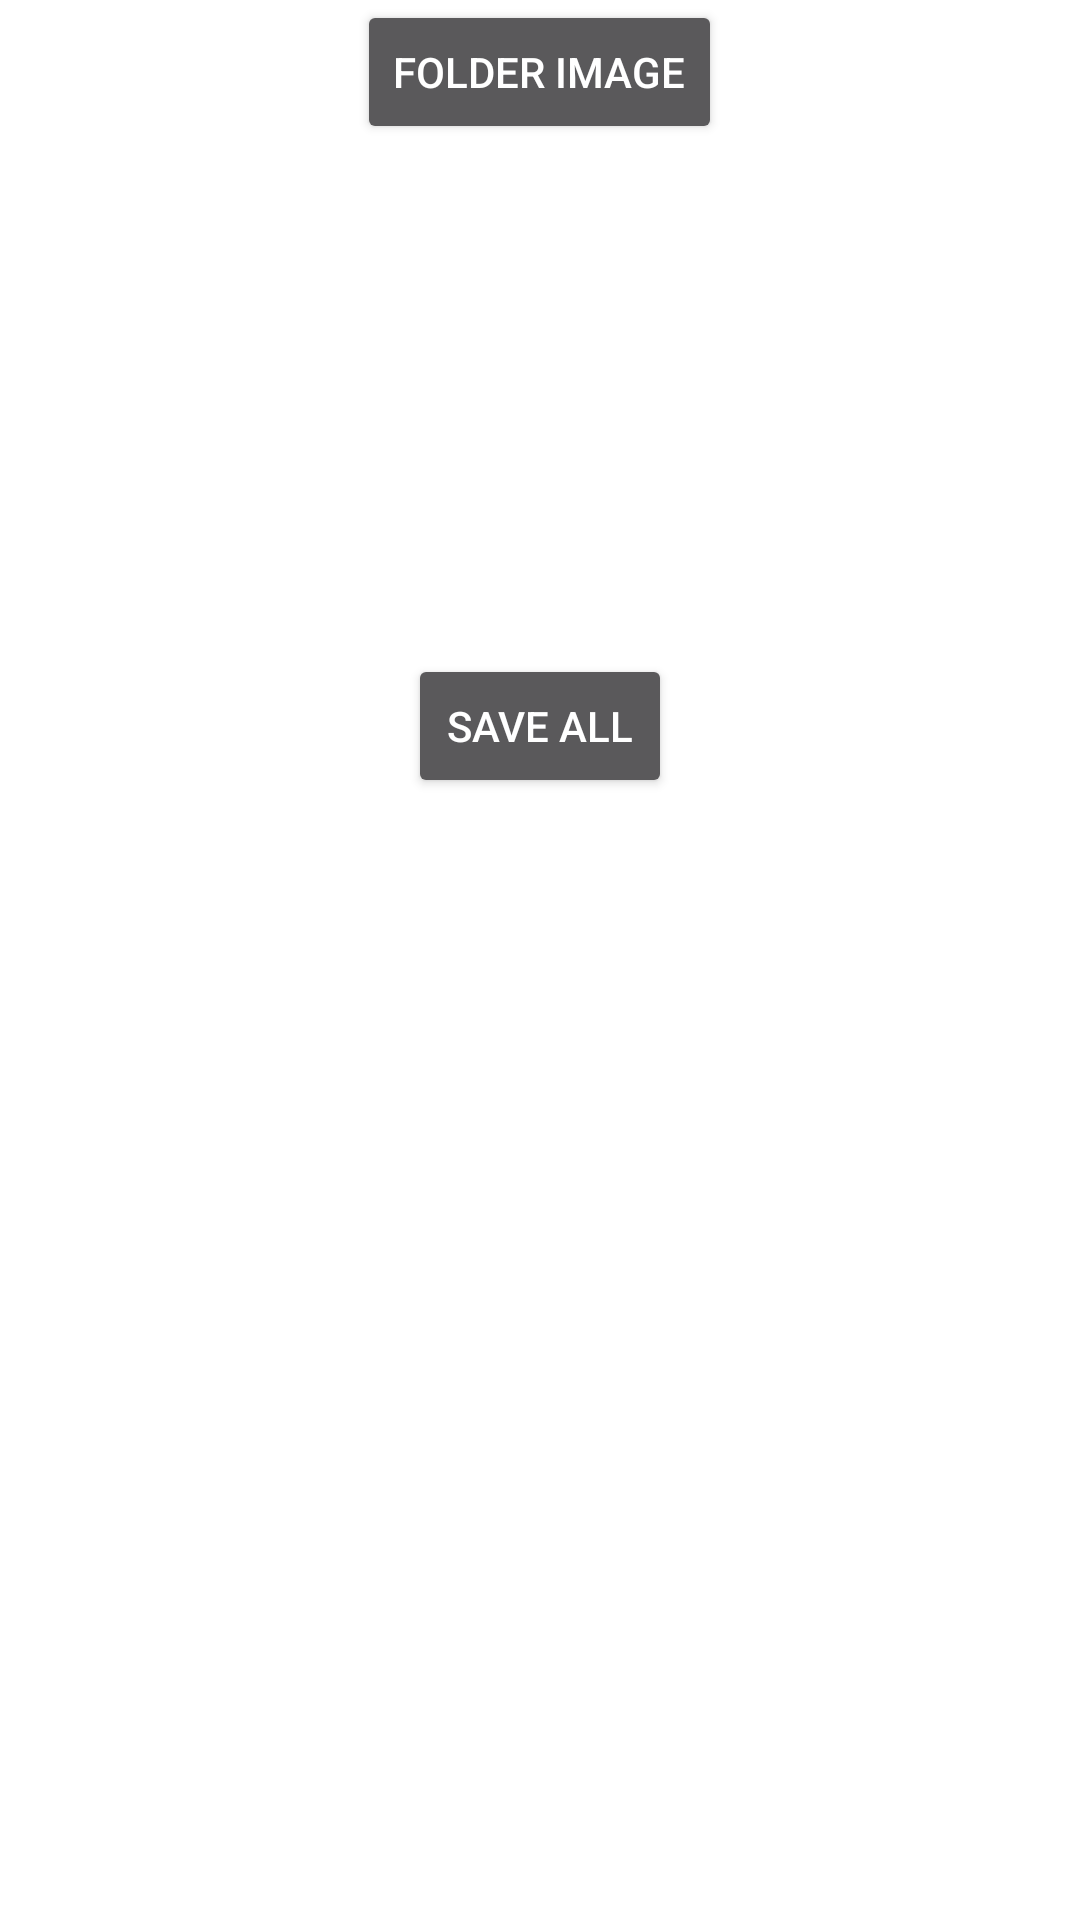

The Android layout XML behind this screen, and the referenced resources:
<!-- AndroidManifest.xml: activity theme Theme.AppCompat.NoActionBar -->
<!-- res/layout/activity_detect_source.xml -->
<?xml version="1.0" encoding="utf-8"?>
<LinearLayout xmlns:android="http://schemas.android.com/apk/res/android"
    xmlns:app="http://schemas.android.com/apk/res-auto"
    xmlns:tools="http://schemas.android.com/tools"
    android:layout_width="match_parent"
    android:layout_height="match_parent"
    android:background="@color/white"
    android:gravity="center"
    android:orientation="vertical"
    android:paddingLeft="@dimen/dimen16dp"
    android:paddingRight="@dimen/dimen16dp"
    tools:context="org.tensorflow.demo.DetectSourceActivity">

    <Button
        android:id="@+id/btn_choose_folder"
        android:layout_width="wrap_content"
        android:layout_height="wrap_content"
        android:text="@string/folderImage" />

    <LinearLayout
        android:layout_width="match_parent"
        android:layout_height="wrap_content"
        android:orientation="horizontal">


        <ImageView
            android:id="@+id/img_show"
            android:layout_width="@dimen/dimen170dp"
            android:layout_height="@dimen/dimen170dp"
            android:src="@drawable/ic_launcher" />

        <ImageView
            android:id="@+id/img_show_cut"
            android:layout_width="@dimen/dimen170dp"
            android:layout_height="@dimen/dimen170dp"
            android:layout_marginRight="@dimen/dimen5dp"
            android:src="@drawable/ic_launcher" />
    </LinearLayout>


    <android.support.v7.widget.RecyclerView
        android:id="@+id/rc_images"
        android:layout_width="match_parent"
        android:layout_height="wrap_content" />

    <Button

        android:id="@+id/btn_save"
        android:layout_width="wrap_content"
        android:layout_height="wrap_content"
        android:text="@string/save" />

    <android.support.v7.widget.RecyclerView
        android:id="@+id/rc_images_detect"
        android:layout_width="match_parent"
        android:layout_height="match_parent" />
</LinearLayout>
<!-- resources referenced by this layout -->
<resources>
  <color name="white">#ffff</color>
  <dimen name="dimen16dp">16dp</dimen>
  <dimen name="dimen170dp">170dp</dimen>
  <dimen name="dimen5dp">5dp</dimen>
  <string name="folderImage">Folder Image</string>
  <string name="save">Save All</string>
</resources>
